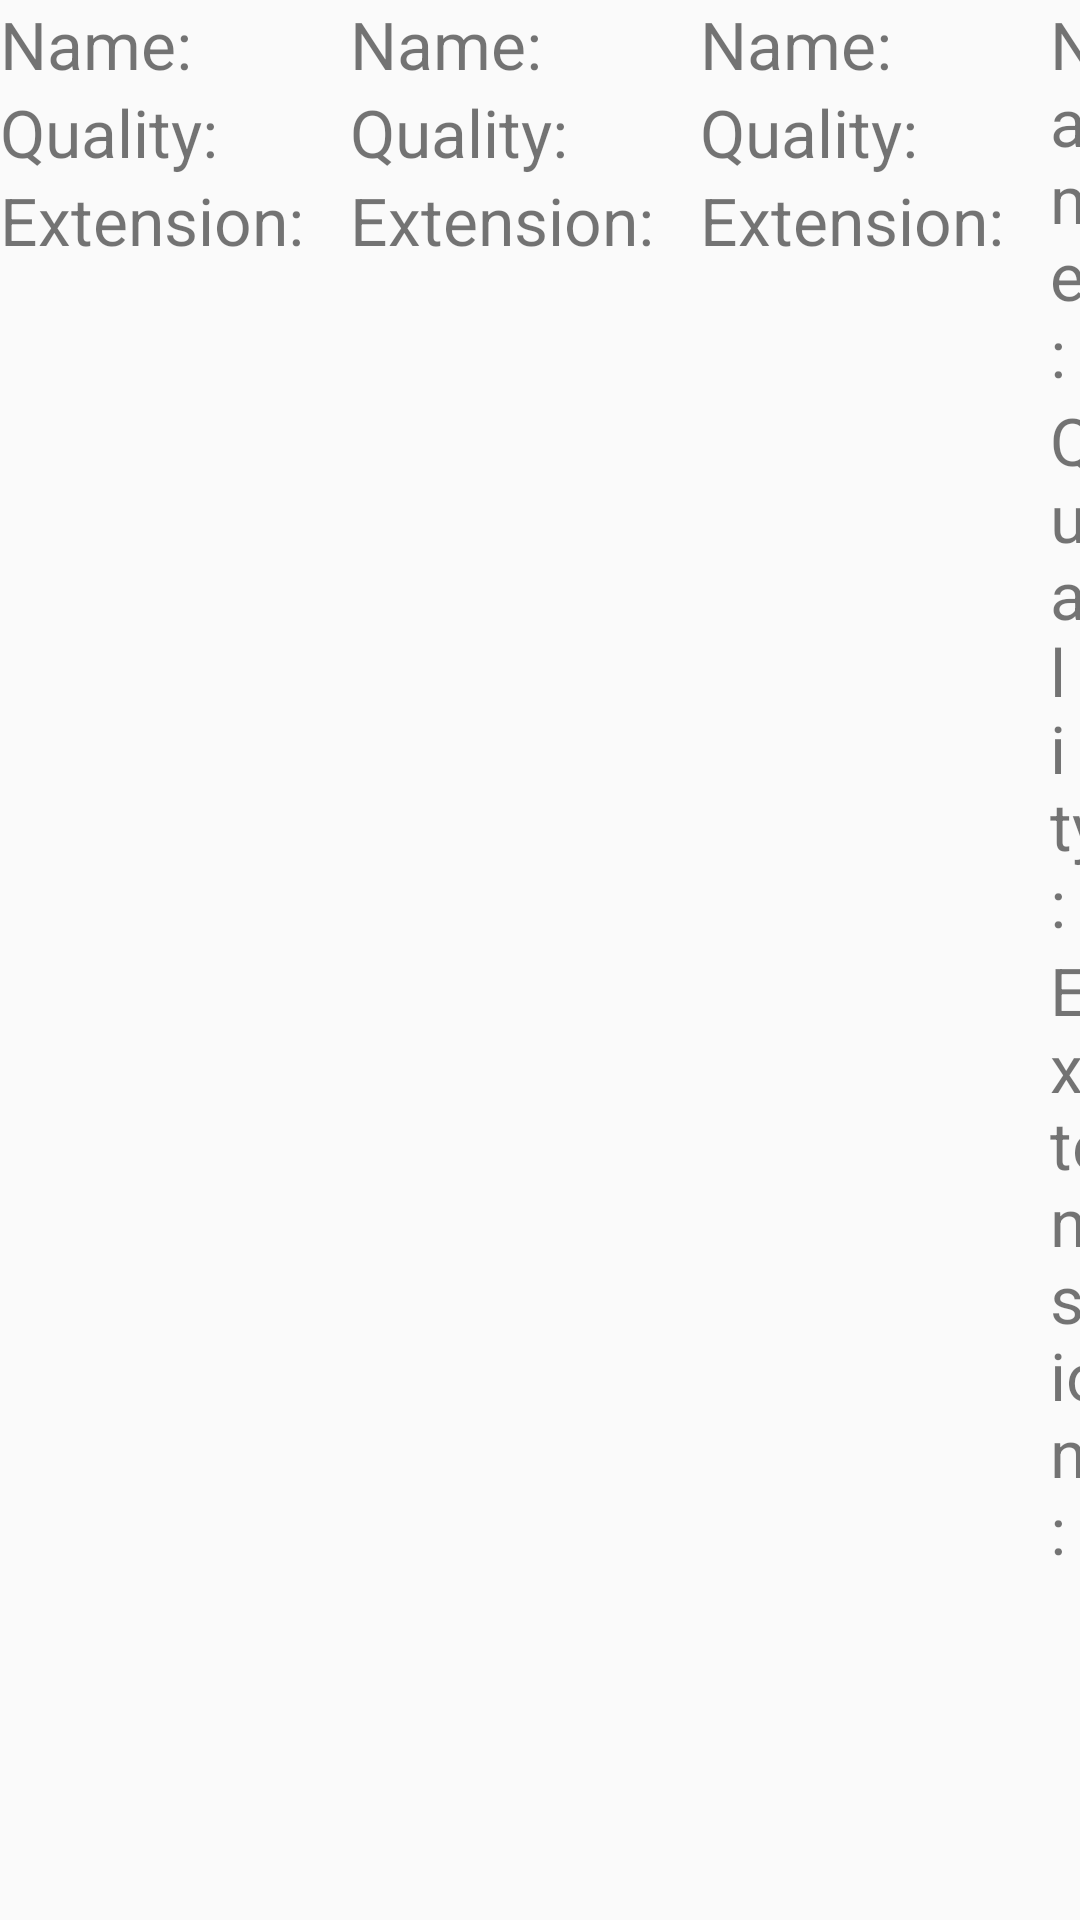

The Android layout XML behind this screen, and the referenced resources:
<!-- AndroidManifest.xml: application theme AppTheme -->
<!-- res/layout/saved_chords_row.xml -->
<?xml version="1.0" encoding="utf-8"?>

<LinearLayout xmlns:android="http://schemas.android.com/apk/res/android"
              android:layout_width="match_parent"
              android:layout_height="match_parent"
              android:orientation="horizontal">

    <LinearLayout
            android:layout_width="wrap_content"
            android:layout_height="wrap_content"
            android:orientation="vertical">

        <TextView
                android:id="@+id/tvSavedNameOne"
                android:layout_width="wrap_content"
                android:layout_height="wrap_content"
                android:text="Name: "
                android:textSize="22sp"/>

        <TextView
                android:id="@+id/tvSavedQualityOne"
                android:layout_width="wrap_content"
                android:layout_height="wrap_content"
                android:text="Quality: "
                android:textSize="22sp"/>

        <TextView
                android:id="@+id/tvSavedExtensionOne"
                android:layout_width="wrap_content"
                android:layout_height="wrap_content"
                android:text="Extension: "
                android:textSize="22sp"/>

    </LinearLayout>

    <LinearLayout
            android:layout_marginLeft="10dp"
            android:layout_width="wrap_content"
            android:layout_height="wrap_content"
            android:orientation="vertical">

        <TextView
                android:id="@+id/tvSavedNameTwo"
                android:layout_width="wrap_content"
                android:layout_height="wrap_content"
                android:text="Name: "
                android:textSize="22sp"/>

        <TextView
                android:id="@+id/tvSavedQualityTwo"
                android:layout_width="wrap_content"
                android:layout_height="wrap_content"
                android:text="Quality: "
                android:textSize="22sp"/>

        <TextView
                android:id="@+id/tvSavedExtensionTwo"
                android:layout_width="wrap_content"
                android:layout_height="wrap_content"
                android:text="Extension: "
                android:textSize="22sp"/>

    </LinearLayout>

    <LinearLayout
            android:layout_marginLeft="10dp"
            android:layout_width="wrap_content"
            android:layout_height="wrap_content"
            android:orientation="vertical">

        <TextView
                android:id="@+id/tvSavedNameThree"
                android:layout_width="wrap_content"
                android:layout_height="wrap_content"
                android:text="Name: "
                android:textSize="22sp"/>

        <TextView
                android:id="@+id/tvSavedQualityThree"
                android:layout_width="wrap_content"
                android:layout_height="wrap_content"
                android:text="Quality: "
                android:textSize="22sp"/>

        <TextView
                android:id="@+id/tvSavedExtensionThree"
                android:layout_width="wrap_content"
                android:layout_height="wrap_content"
                android:text="Extension: "
                android:textSize="22sp"/>

    </LinearLayout>

    <LinearLayout
            android:layout_marginLeft="10dp"
            android:layout_width="wrap_content"
            android:layout_height="wrap_content"
            android:orientation="vertical">

        <TextView
                android:id="@+id/tvSavedNameFour"
                android:layout_width="wrap_content"
                android:layout_height="wrap_content"
                android:text="Name: "
                android:textSize="22sp"/>

        <TextView
                android:id="@+id/tvSavedQualityFour"
                android:layout_width="wrap_content"
                android:layout_height="wrap_content"
                android:text="Quality: "
                android:textSize="22sp"/>

        <TextView
                android:id="@+id/tvSavedExtensionFour"
                android:layout_width="wrap_content"
                android:layout_height="wrap_content"
                android:text="Extension: "
                android:textSize="22sp"/>

    </LinearLayout>

    <Button
            android:layout_width="wrap_content"
            android:layout_height="wrap_content"
            android:id="@+id/btnDelete"
            android:text="Delete"/>

</LinearLayout>
<!-- resources referenced by this layout -->
<resources>
  <style name="AppTheme" parent="Theme.AppCompat.Light.DarkActionBar">
          
          <item name="colorPrimary">@color/colorPrimary</item>
          <item name="colorPrimaryDark">@color/colorPrimaryDark</item>
          <item name="colorAccent">@color/colorAccent</item>
      </style>
  <!-- not gathered from this repository: default colours our renderer supplied (Android Studio template values) -->
  <color name="colorPrimary">#FF6200EE</color>
  <color name="colorPrimaryDark">#FF3700B3</color>
  <color name="colorAccent">#FF03DAC5</color>
</resources>
